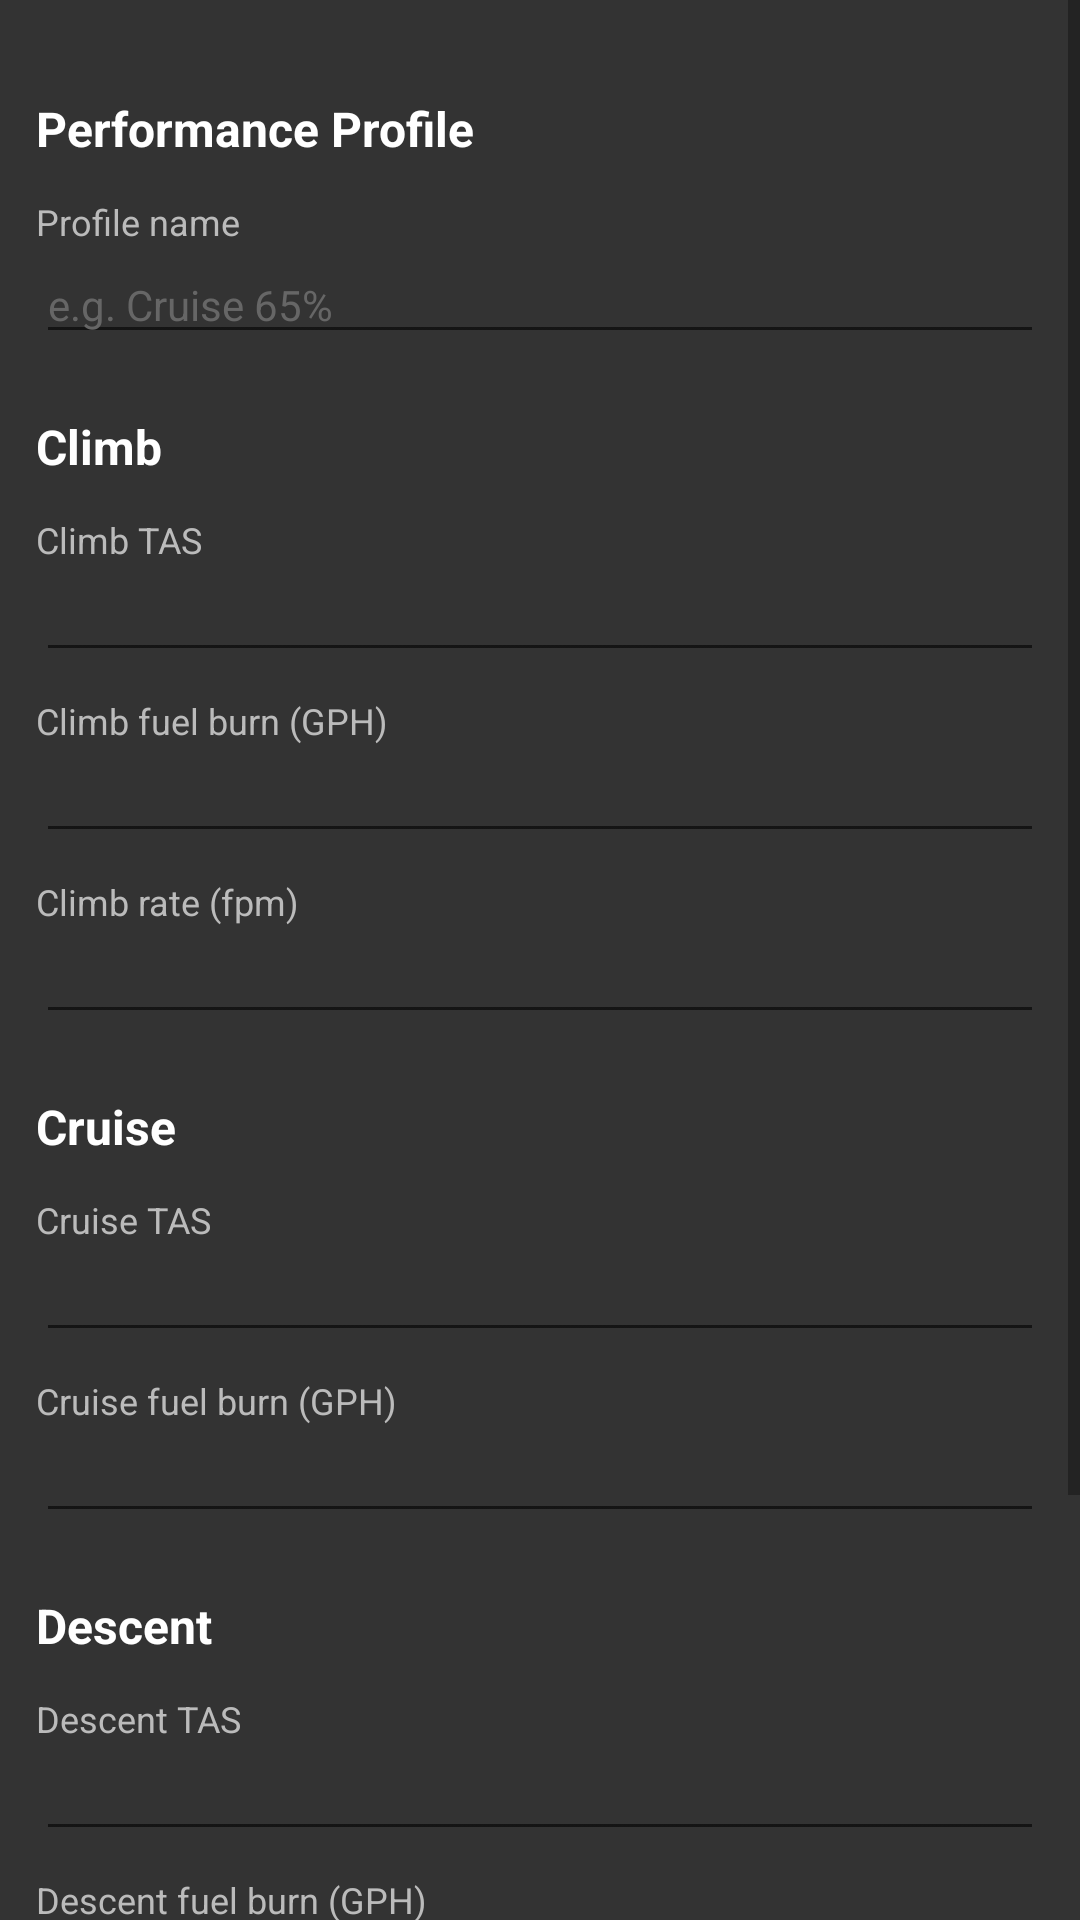

This screen was rendered from an Android layout file. Write that file and the resources it references.
<!-- AndroidManifest.xml: application theme Theme.MetarMap -->
<!-- res/layout/activity_profile_edit.xml -->
<?xml version="1.0" encoding="utf-8"?>
<ScrollView xmlns:android="http://schemas.android.com/apk/res/android"
    android:layout_width="match_parent"
    android:layout_height="match_parent"
    android:background="@color/dark_gray"
    android:fitsSystemWindows="true">

    <LinearLayout
        android:layout_width="match_parent"
        android:layout_height="wrap_content"
        android:orientation="vertical"
        android:padding="12dp">

        <TextView style="@style/AircraftSectionHeader" android:text="Performance Profile" />

        <TextView style="@style/AircraftFieldLabel" android:text="Profile name" />
        <EditText android:id="@+id/nameField" style="@style/AircraftField"
            android:hint="e.g. Cruise 65%" />

        <TextView style="@style/AircraftSectionHeader" android:text="Climb" />

        <TextView style="@style/AircraftFieldLabel" android:text="Climb TAS" />
        <EditText android:id="@+id/climbTasField" style="@style/AircraftField"
            android:inputType="number" />

        <TextView style="@style/AircraftFieldLabel" android:text="Climb fuel burn (GPH)" />
        <EditText android:id="@+id/climbGphField" style="@style/AircraftField"
            android:inputType="numberDecimal" />

        <TextView style="@style/AircraftFieldLabel" android:text="Climb rate (fpm)" />
        <EditText android:id="@+id/climbRateField" style="@style/AircraftField"
            android:inputType="number" />

        <TextView style="@style/AircraftSectionHeader" android:text="Cruise" />

        <TextView style="@style/AircraftFieldLabel" android:text="Cruise TAS" />
        <EditText android:id="@+id/cruiseTasField" style="@style/AircraftField"
            android:inputType="number" />

        <TextView style="@style/AircraftFieldLabel" android:text="Cruise fuel burn (GPH)" />
        <EditText android:id="@+id/cruiseGphField" style="@style/AircraftField"
            android:inputType="numberDecimal" />

        <TextView style="@style/AircraftSectionHeader" android:text="Descent" />

        <TextView style="@style/AircraftFieldLabel" android:text="Descent TAS" />
        <EditText android:id="@+id/descentTasField" style="@style/AircraftField"
            android:inputType="number" />

        <TextView style="@style/AircraftFieldLabel" android:text="Descent fuel burn (GPH)" />
        <EditText android:id="@+id/descentGphField" style="@style/AircraftField"
            android:inputType="numberDecimal" />

        <TextView style="@style/AircraftFieldLabel" android:text="Descent rate (fpm)" />
        <EditText android:id="@+id/descentRateField" style="@style/AircraftField"
            android:inputType="number" />

        <Button
            android:id="@+id/saveProfileButton"
            android:layout_width="match_parent"
            android:layout_height="wrap_content"
            android:layout_marginTop="24dp"
            android:text="Save profile" />
    </LinearLayout>
</ScrollView>
<!-- resources referenced by this layout -->
<resources>
  <color name="dark_gray">#333333</color>
  <style name="AircraftField">
          <item name="android:layout_width">match_parent</item>
          <item name="android:layout_height">wrap_content</item>
          <item name="android:textColor">@color/white</item>
          <item name="android:textColorHint">@color/gray</item>
          <item name="android:textSize">14sp</item>
          <item name="android:singleLine">true</item>
      </style>
  <style name="AircraftFieldLabel">
          <item name="android:layout_width">match_parent</item>
          <item name="android:layout_height">wrap_content</item>
          <item name="android:layout_marginTop">8dp</item>
          <item name="android:textColor">@color/light_gray</item>
          <item name="android:textSize">12sp</item>
      </style>
  <style name="AircraftSectionHeader">
          <item name="android:layout_width">match_parent</item>
          <item name="android:layout_height">wrap_content</item>
          <item name="android:layout_marginTop">16dp</item>
          <item name="android:paddingTop">4dp</item>
          <item name="android:paddingBottom">4dp</item>
          <item name="android:textColor">@color/white</item>
          <item name="android:textSize">16sp</item>
          <item name="android:textStyle">bold</item>
      </style>
  <style name="Theme.MetarMap" parent="Theme.AppCompat.Light.NoActionBar">
          
          <item name="colorPrimary">#6200EE</item>
          <item name="colorPrimaryDark">#3700B3</item>
          <item name="colorAccent">#03DAC5</item>
      </style>
  <color name="white">#FFFFFFFF</color>
  <color name="gray">#666666</color>
  <color name="light_gray">#BBBBBB</color>
</resources>
